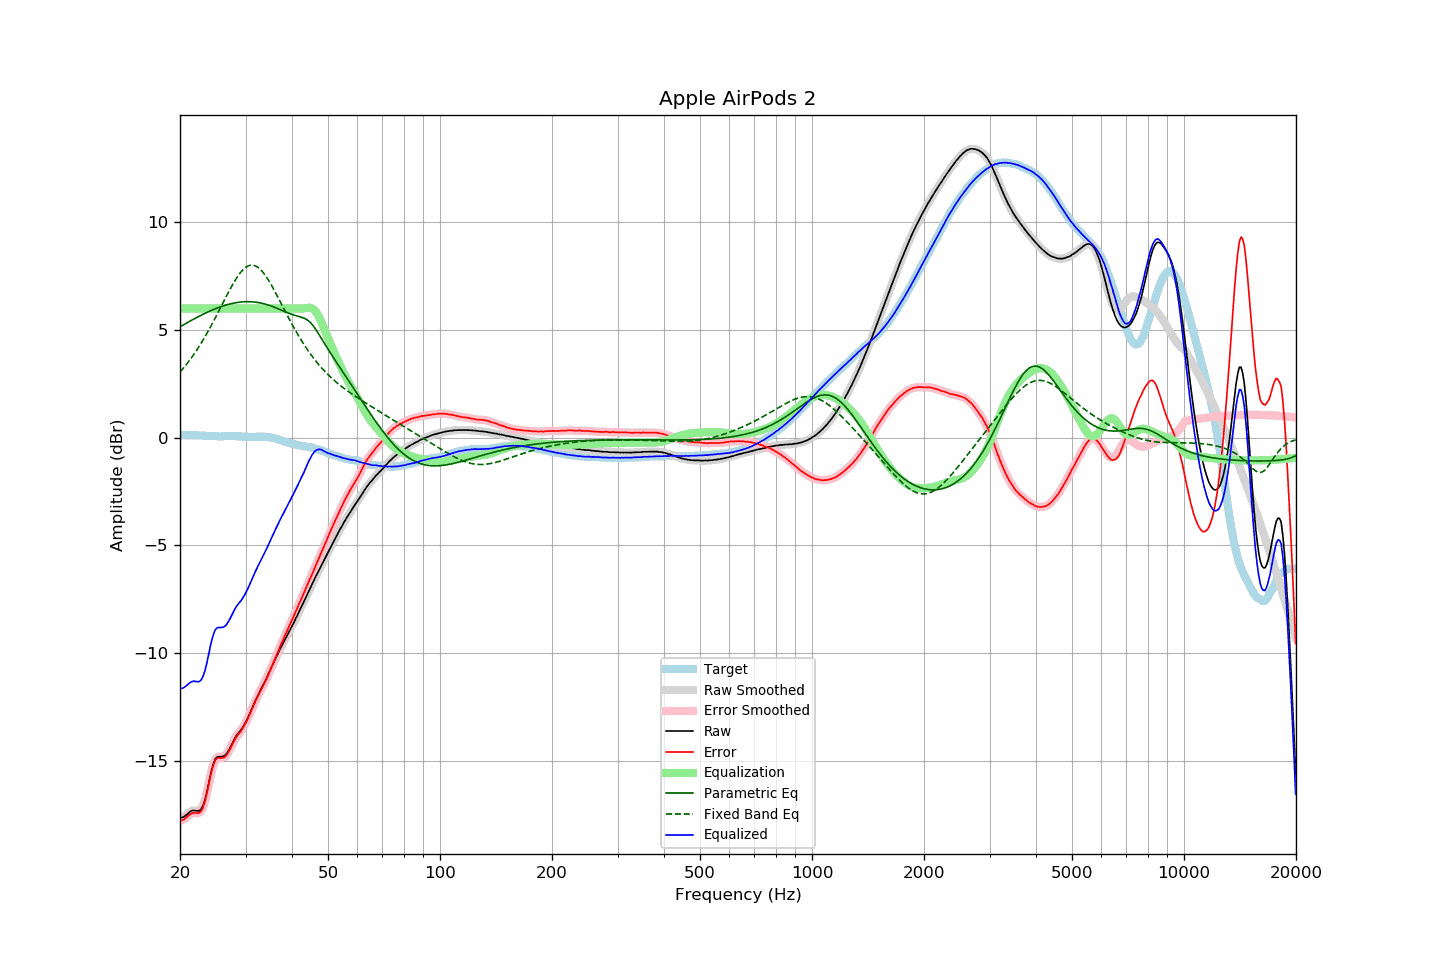

The table this chart was drawn from, first rows:
frequency, raw, error, smoothed, error_smoothed, equalization, parametric_eq, fixed_band_eq, equalized_raw, equalized_smoothed, target
20.00, -17.67, -17.79, -17.67, -17.80, 6.00, 5.14, 3.04, -11.67, -11.67, 0.13
20.20, -17.65, -17.77, -17.65, -17.78, 6.00, 5.19, 3.13, -11.65, -11.65, 0.13
20.40, -17.63, -17.75, -17.62, -17.74, 6.00, 5.23, 3.22, -11.63, -11.62, 0.13
20.61, -17.58, -17.70, -17.58, -17.70, 6.00, 5.27, 3.31, -11.58, -11.58, 0.13
20.81, -17.52, -17.63, -17.52, -17.64, 6.00, 5.32, 3.40, -11.52, -11.52, 0.12
21.02, -17.46, -17.57, -17.45, -17.57, 6.00, 5.36, 3.50, -11.46, -11.45, 0.12
21.23, -17.39, -17.50, -17.39, -17.51, 6.00, 5.40, 3.59, -11.39, -11.39, 0.12
21.44, -17.34, -17.46, -17.34, -17.46, 6.00, 5.44, 3.70, -11.34, -11.34, 0.13
21.66, -17.32, -17.43, -17.32, -17.44, 6.00, 5.48, 3.80, -11.32, -11.32, 0.12
21.87, -17.32, -17.43, -17.32, -17.43, 6.00, 5.52, 3.91, -11.32, -11.32, 0.12
22.09, -17.33, -17.43, -17.33, -17.44, 6.00, 5.56, 4.02, -11.33, -11.33, 0.11
22.31, -17.34, -17.44, -17.34, -17.44, 6.00, 5.60, 4.13, -11.34, -11.34, 0.11
22.54, -17.33, -17.42, -17.32, -17.42, 6.00, 5.64, 4.25, -11.33, -11.32, 0.10
22.76, -17.27, -17.36, -17.26, -17.36, 6.00, 5.68, 4.37, -11.27, -11.26, 0.10
22.99, -17.14, -17.23, -17.14, -17.23, 6.00, 5.72, 4.49, -11.14, -11.14, 0.10
23.22, -16.95, -17.03, -16.94, -17.03, 6.00, 5.75, 4.61, -10.95, -10.94, 0.09
23.45, -16.69, -16.77, -16.68, -16.76, 6.00, 5.79, 4.74, -10.69, -10.68, 0.09
23.69, -16.36, -16.44, -16.36, -16.43, 6.00, 5.82, 4.87, -10.36, -10.36, 0.08
23.92, -16.00, -16.07, -16.00, -16.07, 6.00, 5.86, 5.01, -10.00, -10.00, 0.07
24.16, -15.65, -15.71, -15.66, -15.72, 6.00, 5.89, 5.14, -9.65, -9.66, 0.07
24.40, -15.34, -15.41, -15.34, -15.41, 6.00, 5.92, 5.28, -9.34, -9.34, 0.07
24.65, -15.10, -15.17, -15.10, -15.17, 6.00, 5.95, 5.42, -9.10, -9.10, 0.07
24.89, -14.92, -14.98, -14.93, -15.00, 6.00, 5.98, 5.57, -8.92, -8.93, 0.07
25.14, -14.84, -14.90, -14.84, -14.91, 6.00, 6.01, 5.71, -8.84, -8.84, 0.07
25.39, -14.82, -14.87, -14.81, -14.87, 6.00, 6.04, 5.86, -8.82, -8.81, 0.06
25.65, -14.82, -14.87, -14.81, -14.87, 6.00, 6.07, 6.00, -8.82, -8.81, 0.06
25.91, -14.82, -14.87, -14.81, -14.87, 6.00, 6.09, 6.15, -8.82, -8.81, 0.06
26.16, -14.80, -14.86, -14.80, -14.86, 6.00, 6.12, 6.30, -8.80, -8.80, 0.07
26.43, -14.76, -14.82, -14.75, -14.82, 6.00, 6.14, 6.44, -8.76, -8.75, 0.07
26.69, -14.68, -14.74, -14.67, -14.74, 6.00, 6.16, 6.59, -8.68, -8.67, 0.07
26.96, -14.56, -14.62, -14.56, -14.63, 6.00, 6.19, 6.73, -8.56, -8.56, 0.07
27.23, -14.43, -14.50, -14.43, -14.49, 6.00, 6.20, 6.87, -8.43, -8.43, 0.07
27.50, -14.28, -14.34, -14.28, -14.34, 6.00, 6.22, 7.01, -8.28, -8.28, 0.07
27.77, -14.12, -14.19, -14.12, -14.19, 6.00, 6.24, 7.14, -8.12, -8.12, 0.08
28.05, -13.98, -14.04, -13.98, -14.04, 6.00, 6.25, 7.27, -7.98, -7.98, 0.07
28.33, -13.85, -13.91, -13.85, -13.92, 6.00, 6.27, 7.39, -7.85, -7.85, 0.07
28.62, -13.75, -13.81, -13.75, -13.81, 6.00, 6.28, 7.50, -7.75, -7.75, 0.06
28.90, -13.66, -13.72, -13.66, -13.72, 6.00, 6.29, 7.60, -7.66, -7.66, 0.07
29.19, -13.57, -13.62, -13.56, -13.62, 6.00, 6.30, 7.70, -7.57, -7.56, 0.06
29.48, -13.46, -13.50, -13.45, -13.50, 6.00, 6.30, 7.78, -7.46, -7.45, 0.05
29.78, -13.33, -13.37, -13.33, -13.38, 6.00, 6.31, 7.85, -7.33, -7.33, 0.05
30.08, -13.19, -13.24, -13.19, -13.23, 6.00, 6.31, 7.91, -7.19, -7.19, 0.05
30.38, -13.05, -13.09, -13.04, -13.08, 6.00, 6.31, 7.96, -7.05, -7.04, 0.04
30.68, -12.88, -12.91, -12.88, -12.92, 6.00, 6.31, 7.99, -6.88, -6.88, 0.04
30.99, -12.71, -12.75, -12.71, -12.75, 6.00, 6.31, 8.01, -6.71, -6.71, 0.04
31.30, -12.54, -12.58, -12.54, -12.57, 6.00, 6.31, 8.01, -6.54, -6.54, 0.04
31.61, -12.37, -12.40, -12.37, -12.41, 6.00, 6.30, 8.00, -6.37, -6.37, 0.04
31.93, -12.20, -12.24, -12.20, -12.24, 6.00, 6.29, 7.97, -6.20, -6.20, 0.04
32.24, -12.05, -12.09, -12.04, -12.08, 6.00, 6.28, 7.93, -6.05, -6.04, 0.05
32.57, -11.89, -11.93, -11.89, -11.93, 6.00, 6.27, 7.88, -5.89, -5.89, 0.04
32.89, -11.74, -11.78, -11.74, -11.78, 6.00, 6.26, 7.81, -5.74, -5.74, 0.05
33.22, -11.59, -11.63, -11.59, -11.63, 6.00, 6.24, 7.73, -5.59, -5.59, 0.05
33.55, -11.45, -11.49, -11.45, -11.49, 6.00, 6.22, 7.64, -5.45, -5.45, 0.05
33.89, -11.30, -11.33, -11.30, -11.33, 6.00, 6.20, 7.54, -5.30, -5.30, 0.04
34.23, -11.15, -11.17, -11.14, -11.17, 6.00, 6.18, 7.43, -5.15, -5.14, 0.03
34.57, -10.98, -11.00, -10.98, -11.00, 6.00, 6.16, 7.32, -4.98, -4.98, 0.03
34.92, -10.82, -10.83, -10.82, -10.83, 6.00, 6.13, 7.19, -4.82, -4.82, 0.01
35.27, -10.65, -10.66, -10.65, -10.65, 6.00, 6.10, 7.06, -4.65, -4.65, 0.01
35.62, -10.49, -10.46, -10.49, -10.47, 6.00, 6.08, 6.93, -4.49, -4.49, -0.02
35.97, -10.33, -10.29, -10.33, -10.29, 6.00, 6.05, 6.79, -4.33, -4.33, -0.03
... 635 more rows
